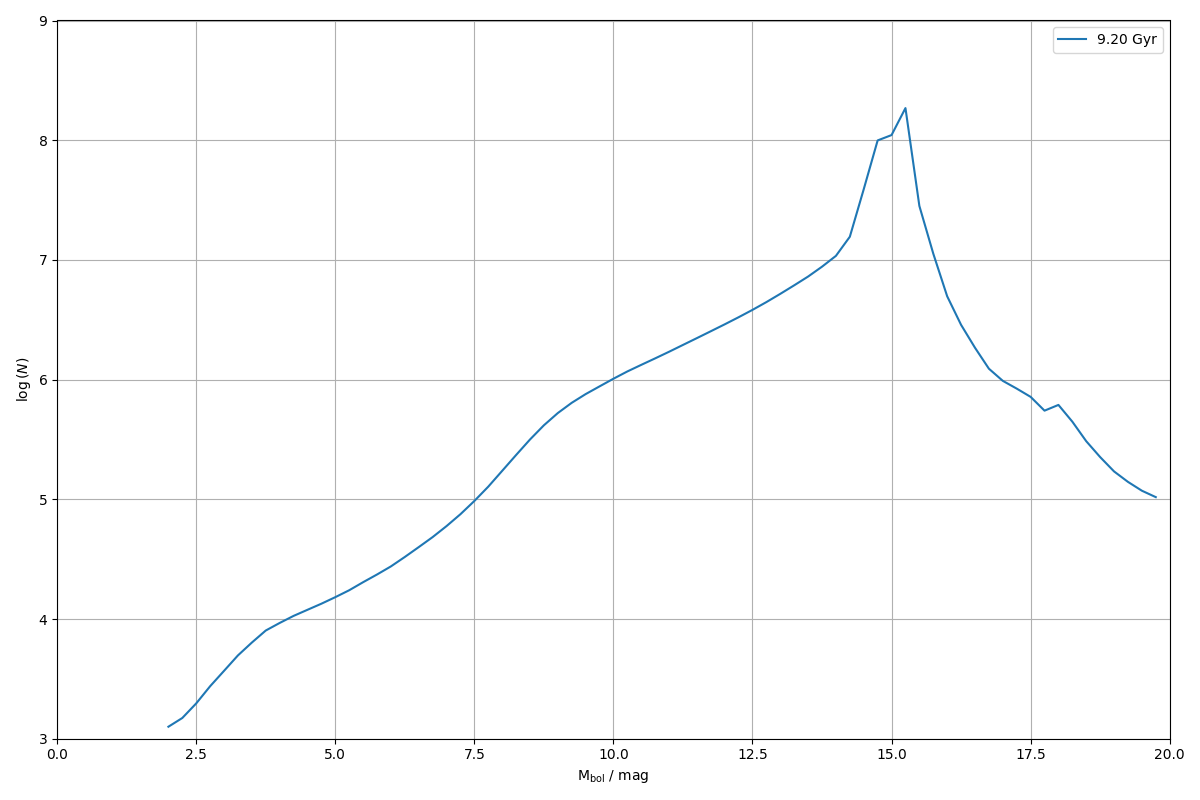

The file beside this chart, header and first rows:
0.000000000000000000e+00, 0.000000000000000000e+00
2.500000000000000000e-01, 0.000000000000000000e+00
5.000000000000000000e-01, 0.000000000000000000e+00
7.500000000000000000e-01, 0.000000000000000000e+00
1.000000000000000000e+00, 0.000000000000000000e+00
1.250000000000000000e+00, 0.000000000000000000e+00
1.500000000000000000e+00, 0.000000000000000000e+00
1.750000000000000000e+00, 0.000000000000000000e+00
2.000000000000000000e+00, 1.259867762684421905e+03
2.250000000000000000e+00, 1.489947111622975171e+03
2.500000000000000000e+00, 1.972958498684504775e+03
2.750000000000000000e+00, 2.744919746830067197e+03
3.000000000000000000e+00, 3.689169167553216994e+03
3.250000000000000000e+00, 4.966696700572076224e+03
3.500000000000000000e+00, 6.358069933379304530e+03
3.750000000000000000e+00, 8.014150684955458928e+03
4.000000000000000000e+00, 9.268617378184366316e+03
4.250000000000000000e+00, 1.061726218176327711e+04
4.500000000000000000e+00, 1.194103895548247783e+04
4.750000000000000000e+00, 1.342270892757702677e+04
5.000000000000000000e+00, 1.522378613948321072e+04
5.250000000000000000e+00, 1.739083721643201716e+04
5.500000000000000000e+00, 2.030254883509459614e+04
5.750000000000000000e+00, 2.354136848849471062e+04
6.000000000000000000e+00, 2.751651854543346781e+04
6.250000000000000000e+00, 3.299105231246815674e+04
6.500000000000000000e+00, 3.987466867219361302e+04
6.750000000000000000e+00, 4.834879772748777032e+04
7.000000000000000000e+00, 5.974430182708538632e+04
7.250000000000000000e+00, 7.510963716193023720e+04
7.500000000000000000e+00, 9.686179175727430265e+04
7.750000000000000000e+00, 1.275523801454892382e+05
8.000000000000000000e+00, 1.728602464011367992e+05
8.250000000000000000e+00, 2.343597357217384560e+05
8.500000000000000000e+00, 3.158664070690370863e+05
8.750000000000000000e+00, 4.153020053882965003e+05
9.000000000000000000e+00, 5.253515822272258811e+05
9.250000000000000000e+00, 6.398337824600281892e+05
9.500000000000000000e+00, 7.563615616093954304e+05
9.750000000000000000e+00, 8.774858118920499692e+05
1.000000000000000000e+01, 1.016979525173517875e+06
1.025000000000000000e+01, 1.169683698753680103e+06
1.050000000000000000e+01, 1.327900614190363092e+06
1.075000000000000000e+01, 1.504338399844138883e+06
1.100000000000000000e+01, 1.708540802561710589e+06
1.125000000000000000e+01, 1.948373533278308809e+06
1.150000000000000000e+01, 2.220847222652107477e+06
1.175000000000000000e+01, 2.534624351288721431e+06
1.200000000000000000e+01, 2.895011594359607436e+06
1.225000000000000000e+01, 3.319058911067626439e+06
1.250000000000000000e+01, 3.824769366914729122e+06
1.275000000000000000e+01, 4.442082136057442985e+06
1.300000000000000000e+01, 5.206340216105285101e+06
1.325000000000000000e+01, 6.134573660368232988e+06
1.350000000000000000e+01, 7.262007581746365875e+06
1.375000000000000000e+01, 8.778057986397290602e+06
1.400000000000000000e+01, 1.080923767345198616e+07
1.425000000000000000e+01, 1.561708098032012954e+07
1.450000000000000000e+01, 3.895972855362402648e+07
1.475000000000000000e+01, 9.957960446020157635e+07
1.500000000000000000e+01, 1.103716065881283730e+08
... 19 more rows
